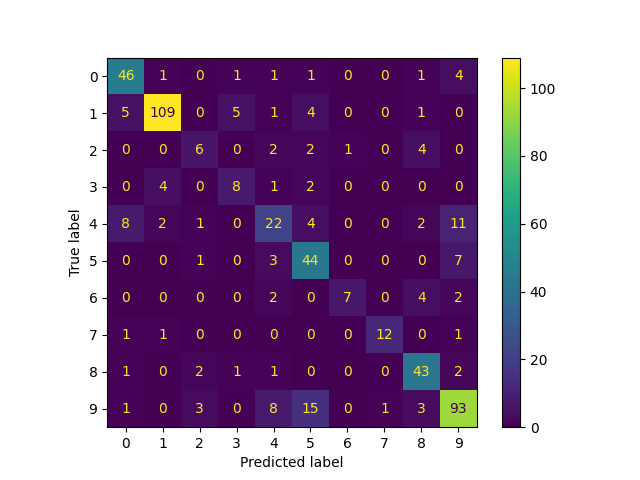

The data file committed next to this chart (first rows):
, 0
0, 0
1, 8
2, 5
3, 9
4, 1
5, 1
6, 4
7, 8
8, 9
9, 9
10, 1
11, 3
12, 9
13, 8
14, 3
15, 9
16, 5
17, 7
18, 1
19, 8
20, 1
21, 4
22, 7
23, 9
24, 8
25, 1
26, 1
27, 8
28, 8
29, 9
30, 8
31, 8
32, 9
33, 9
34, 1
35, 9
36, 9
37, 1
38, 1
39, 1
40, 7
41, 0
42, 5
43, 9
44, 9
45, 1
46, 1
47, 5
48, 1
49, 4
50, 5
51, 5
52, 9
53, 0
54, 1
55, 8
56, 5
57, 2
58, 1
59, 1
... 473 more rows
